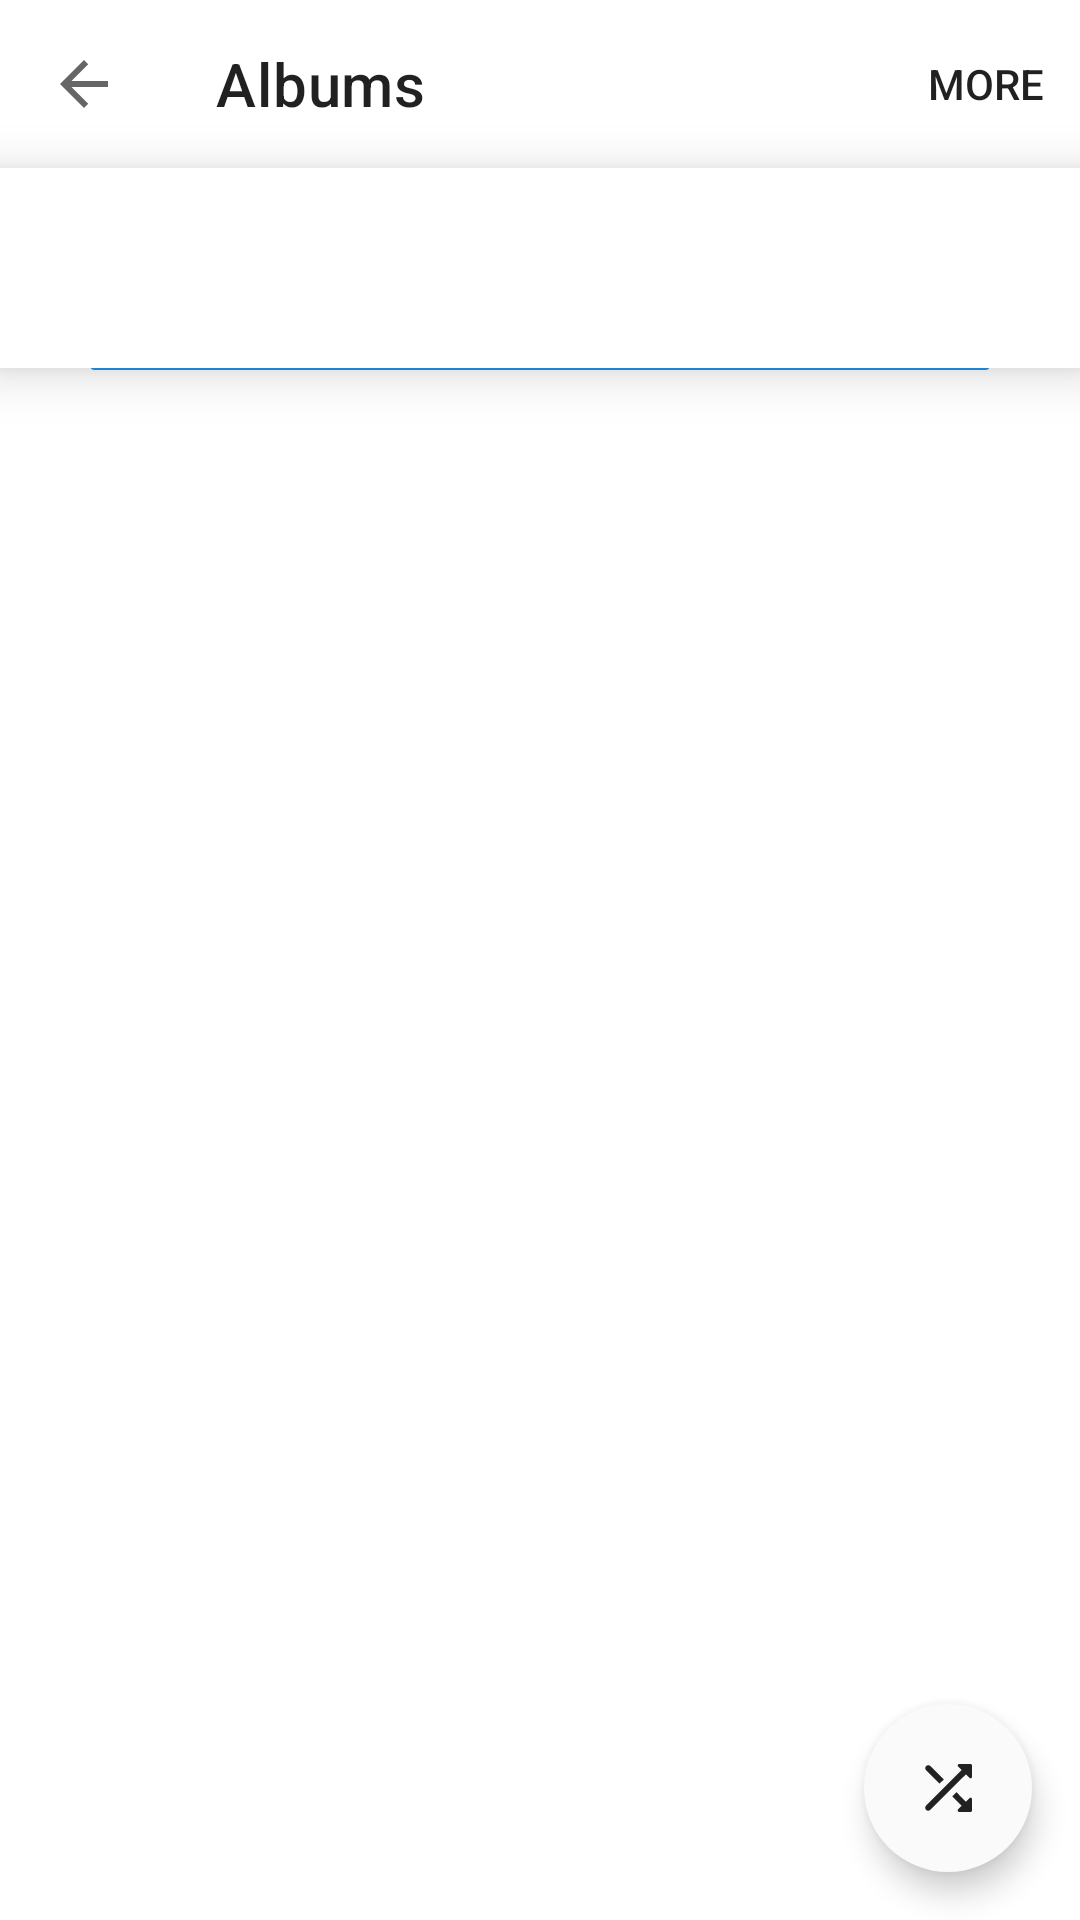

Android layout source for this screen:
<!-- AndroidManifest.xml: application theme BaseTheme.Blue -->
<!-- res/layout/activity_selected_artist.xml -->
<?xml version="1.0" encoding="utf-8"?>

<androidx.coordinatorlayout.widget.CoordinatorLayout xmlns:android="http://schemas.android.com/apk/res/android"
    xmlns:app="http://schemas.android.com/apk/res-auto"
    android:layout_width="match_parent"
    android:layout_height="match_parent">

    <RelativeLayout
        android:layout_width="match_parent"
        android:layout_height="match_parent">

        <com.google.android.material.appbar.MaterialToolbar
            android:id="@+id/search_toolbar"
            android:layout_width="match_parent"
            android:layout_height="?attr/actionBarSize"
            app:collapseIcon="@drawable/ic_back"
            app:menu="@menu/menu_add_to_queue"
            app:navigationIcon="@drawable/ic_back"
            app:title="Albums"
            app:titleTextColor="?android:attr/textColorPrimary" />

        <RelativeLayout
            android:id="@+id/album_details_layout"
            android:layout_width="match_parent"
            android:layout_height="wrap_content"
            android:layout_below="@id/search_toolbar"
            android:background="?colorOnPrimary"
            android:elevation="10dp">

            <androidx.recyclerview.widget.RecyclerView
                android:id="@+id/albums_layout"
                android:layout_width="match_parent"
                android:layout_height="wrap_content"
                android:orientation="horizontal" />

        </RelativeLayout>

        <LinearLayout
            android:id="@+id/album_details"
            android:layout_width="match_parent"
            android:layout_height="wrap_content"
            android:layout_below="@id/album_details_layout"
            android:background="?colorOnPrimary"
            android:elevation="10dp"
            android:orientation="vertical"
            android:paddingBottom="20dp">

            <TextView
                android:id="@+id/album_title"
                android:layout_width="match_parent"
                android:layout_height="wrap_content"
                android:layout_marginStart="5dp"
                android:layout_marginTop="10dp"
                android:fontFamily="@font/nunito_sans_semibold"
                android:maxLines="1"
                android:textColor="@color/colorTextHigh"
                android:textSize="@dimen/text_big"
                android:textStyle="bold" />

            <TextView
                android:id="@+id/album_song_count"
                android:layout_width="match_parent"
                android:layout_height="wrap_content"
                android:layout_marginStart="5dp"
                android:fontFamily="@font/nunito_sans_semibold"
                android:textAllCaps="true"
                android:textColor="@color/colorTextMed"
                android:textSize="@dimen/text_big_med"
                android:textStyle="bold" />

        </LinearLayout>

        <RelativeLayout
            android:id="@+id/divider"
            android:layout_width="match_parent"
            android:layout_height="2dp"
            android:layout_below="@id/album_details"
            android:layout_marginStart="5dp"
            android:layout_marginEnd="5dp"
            android:background="@drawable/tab_indicator" />

        <androidx.recyclerview.widget.RecyclerView
            android:id="@+id/songs_layout"
            android:layout_width="match_parent"
            android:layout_height="match_parent"
            android:layout_below="@id/divider" />

    </RelativeLayout>

    <com.google.android.material.floatingactionbutton.ExtendedFloatingActionButton
        android:id="@+id/shuffle_button"
        android:layout_width="wrap_content"
        android:layout_height="wrap_content"
        android:layout_gravity="bottom|end"
        android:layout_margin="16dp"
        android:contentDescription="@string/image"
        android:textColor="@color/widgetsColor"
        app:backgroundTint="@color/windowBackground"
        app:icon="@drawable/ic_controls_shuffle"
        app:iconTint="@color/widgetsColor"
        app:layout_behavior="com.google.android.material.behavior.HideBottomViewOnScrollBehavior" />

</androidx.coordinatorlayout.widget.CoordinatorLayout>
<!-- resources referenced by this layout -->
<resources>
  <color name="colorTextHigh">#212121</color>
  <color name="colorTextMed">#424242</color>
  <color name="widgetsColor">#212121</color>
  <color name="windowBackground">#fafafa</color>
  <dimen name="text_big">15sp</dimen>
  <dimen name="text_big_med">12sp</dimen>
  <!-- drawable ic_back (drawable) -->
  <vector xmlns:android="http://schemas.android.com/apk/res/android"
      android:width="24dp"
      android:height="24dp"
      android:autoMirrored="true"
      android:tint="?attr/colorControlNormal"
      android:viewportWidth="24"
      android:viewportHeight="24">
      <path
          android:fillColor="@android:color/white"
          android:pathData="M20,11H7.83l5.59,-5.59L12,4l-8,8 8,8 1.41,-1.41L7.83,13H20v-2z" />
  </vector>
  <!-- drawable ic_controls_shuffle (drawable) -->
  <vector xmlns:android="http://schemas.android.com/apk/res/android"
      android:width="24dp"
      android:height="24dp"
      android:viewportWidth="24"
      android:viewportHeight="24">
      <path
          android:fillColor="@color/white"
          android:pathData="M10.59,9.17L6.12,4.7c-0.39,-0.39 -1.02,-0.39 -1.41,0 -0.39,0.39 -0.39,1.02 0,1.41l4.46,4.46 1.42,-1.4zM15.35,4.85l1.19,1.19L4.7,17.88c-0.39,0.39 -0.39,1.02 0,1.41 0.39,0.39 1.02,0.39 1.41,0L17.96,7.46l1.19,1.19c0.31,0.31 0.85,0.09 0.85,-0.36L20,4.5c0,-0.28 -0.22,-0.5 -0.5,-0.5h-3.79c-0.45,0 -0.67,0.54 -0.36,0.85zM14.83,13.41l-1.41,1.41 3.13,3.13 -1.2,1.2c-0.31,0.31 -0.09,0.85 0.36,0.85h3.79c0.28,0 0.5,-0.22 0.5,-0.5v-3.79c0,-0.45 -0.54,-0.67 -0.85,-0.35l-1.19,1.19 -3.13,-3.14z" />
  </vector>
  <!-- drawable tab_indicator (drawable) -->
  <?xml version="1.0" encoding="utf-8"?>
  
  <layer-list xmlns:android="http://schemas.android.com/apk/res/android">
      <item
          android:bottom="4dp"
          android:gravity="center"
          android:left="25dp"
          android:right="25sp">
          <shape android:shape="rectangle">
              <solid android:color="?attr/colorPrimary" />
              <corners android:radius="5dp" />
              <size android:height="3dp" />
          </shape>
      </item>
  </layer-list>
  <string name="image">image</string>
  <style name="BaseTheme.Blue" parent="Theme.MaterialComponents.DayNight.NoActionBar">
          <item name="colorPrimary">@color/blue</item>
          <item name="colorSecondary">@color/blue</item>
          <item name="colorPrimaryDark">@color/systemBarsColor</item>
      </style>
  <color name="white">#ffffff</color>
  <color name="blue">#2196f3</color>
  <color name="systemBarsColor">#bfbfbf</color>
</resources>
